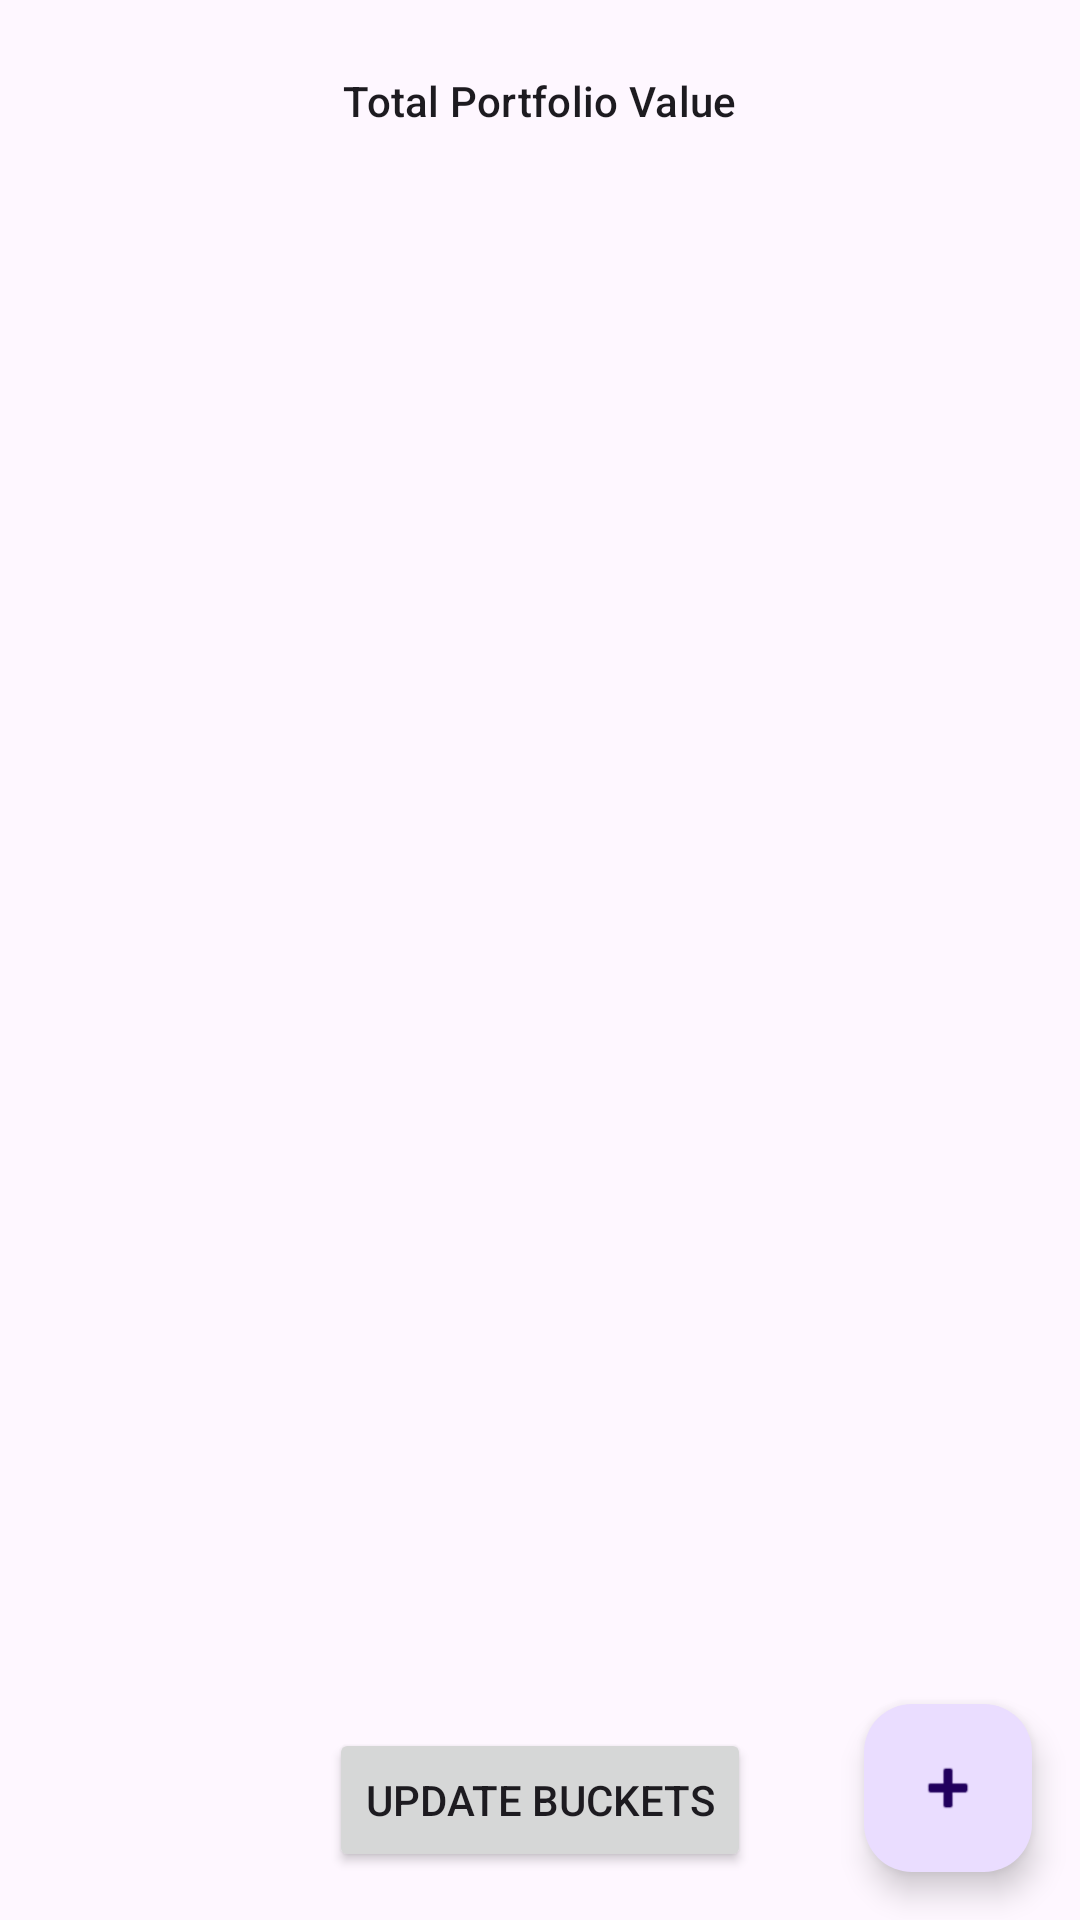

Here is an Android app screen rendered from its layout file. Give the layout XML and the strings, colors and styles it references.
<!-- AndroidManifest.xml: application theme Theme.BlueprintTracker -->
<!-- res/layout/fragment_overview.xml -->
<?xml version="1.0" encoding="utf-8"?>
<androidx.constraintlayout.widget.ConstraintLayout xmlns:android="http://schemas.android.com/apk/res/android"
    xmlns:app="http://schemas.android.com/apk/res-auto"
    xmlns:tools="http://schemas.android.com/tools"
    android:layout_width="match_parent"
    android:layout_height="match_parent"
    tools:context=".OverviewFragment">

    <TextView
        android:id="@+id/text_total_portfolio_label"
        android:layout_width="wrap_content"
        android:layout_height="wrap_content"
        android:layout_marginTop="24dp"
        android:text="Total Portfolio Value"
        android:textAppearance="@style/TextAppearance.Material3.LabelLarge"
        app:layout_constraintEnd_toEndOf="parent"
        app:layout_constraintStart_toStartOf="parent"
        app:layout_constraintTop_toTopOf="parent" />

    <TextView
        android:id="@+id/text_total_portfolio_value"
        android:layout_width="wrap_content"
        android:layout_height="wrap_content"
        android:textAppearance="@style/TextAppearance.Material3.HeadlineLarge"
        android:textStyle="bold"
        app:layout_constraintEnd_toEndOf="parent"
        app:layout_constraintStart_toStartOf="parent"
        app:layout_constraintTop_toBottomOf="@id/text_total_portfolio_label"
        tools:text="$124,567.89" />

    <TextView
        android:id="@+id/text_last_updated"
        android:layout_width="wrap_content"
        android:layout_height="wrap_content"
        android:layout_marginTop="4dp"
        android:textColor="@android:color/darker_gray"
        android:textSize="12sp"
        app:layout_constraintEnd_toEndOf="parent"
        app:layout_constraintStart_toStartOf="parent"
        app:layout_constraintTop_toBottomOf="@id/text_total_portfolio_value"
        tools:text="Last Updated: Oct 27, 2023 14:30" />

    <androidx.recyclerview.widget.RecyclerView
        android:id="@+id/recycler_buckets"
        android:layout_width="0dp"
        android:layout_height="0dp"
        android:layout_marginTop="16dp"
        android:clipToPadding="false"
        android:paddingBottom="16dp"
        app:layoutManager="androidx.recyclerview.widget.LinearLayoutManager"
        app:layout_constraintBottom_toTopOf="@id/button_update_buckets"
        app:layout_constraintEnd_toEndOf="parent"
        app:layout_constraintStart_toStartOf="parent"
        app:layout_constraintTop_toBottomOf="@id/text_last_updated"
        tools:listitem="@layout/item_bucket" />

    <Button
        android:id="@+id/button_update_buckets"
        android:layout_width="wrap_content"
        android:layout_height="wrap_content"
        android:layout_marginBottom="16dp"
        android:text="Update Buckets"
        app:layout_constraintBottom_toBottomOf="parent"
        app:layout_constraintEnd_toEndOf="parent"
        app:layout_constraintStart_toStartOf="parent" />

    <com.google.android.material.floatingactionbutton.FloatingActionButton
        android:id="@+id/fab_add_stock"
        android:layout_width="wrap_content"
        android:layout_height="wrap_content"
        android:layout_margin="16dp"
        android:contentDescription="Add Stock"
        app:layout_constraintBottom_toBottomOf="parent"
        app:layout_constraintEnd_toEndOf="parent"
        app:srcCompat="@android:drawable/ic_input_add" />

</androidx.constraintlayout.widget.ConstraintLayout>
<!-- res/layout/item_bucket.xml (included above) -->
<?xml version="1.0" encoding="utf-8"?>
<com.google.android.material.card.MaterialCardView xmlns:android="http://schemas.android.com/apk/res/android"
    xmlns:app="http://schemas.android.com/apk/res-auto"
    xmlns:tools="http://schemas.android.com/tools"
    android:layout_width="match_parent"
    android:layout_height="wrap_content"
    android:layout_marginHorizontal="16dp"
    android:layout_marginVertical="8dp"
    app:cardCornerRadius="12dp"
    app:cardElevation="2dp">

    <androidx.constraintlayout.widget.ConstraintLayout
        android:layout_width="match_parent"
        android:layout_height="wrap_content"
        android:padding="16dp">

        <View
            android:id="@+id/bucket_color_indicator"
            android:layout_width="4dp"
            android:layout_height="0dp"
            android:background="#4285F4"
            app:layout_constraintBottom_toBottomOf="parent"
            app:layout_constraintStart_toStartOf="parent"
            app:layout_constraintTop_toTopOf="parent" />

        <TextView
            android:id="@+id/text_bucket_name"
            android:layout_width="wrap_content"
            android:layout_height="wrap_content"
            android:layout_marginStart="12dp"
            android:textAppearance="@style/TextAppearance.Material3.TitleMedium"
            app:layout_constraintStart_toEndOf="@id/bucket_color_indicator"
            app:layout_constraintTop_toTopOf="parent"
            tools:text="ETF" />

        <TextView
            android:id="@+id/text_stock_count"
            android:layout_width="wrap_content"
            android:layout_height="wrap_content"
            android:textAppearance="@style/TextAppearance.Material3.BodySmall"
            android:textColor="?android:attr/textColorSecondary"
            app:layout_constraintStart_toStartOf="@id/text_bucket_name"
            app:layout_constraintTop_toBottomOf="@id/text_bucket_name"
            tools:text="12 stocks" />

        <TextView
            android:id="@+id/text_bucket_amount"
            android:layout_width="wrap_content"
            android:layout_height="wrap_content"
            android:textAppearance="@style/TextAppearance.Material3.TitleLarge"
            android:textStyle="bold"
            app:layout_constraintEnd_toEndOf="parent"
            app:layout_constraintTop_toTopOf="parent"
            tools:text="$12,345.67" />

        <TextView
            android:id="@+id/text_bucket_percentage"
            android:layout_width="wrap_content"
            android:layout_height="wrap_content"
            android:textAppearance="@style/TextAppearance.Material3.BodyMedium"
            app:layout_constraintEnd_toEndOf="parent"
            app:layout_constraintTop_toBottomOf="@id/text_bucket_amount"
            tools:text="25.4% / 25.0%" />

        <com.google.android.material.progressindicator.LinearProgressIndicator
            android:id="@+id/progress_allocation"
            android:layout_width="0dp"
            android:layout_height="wrap_content"
            android:layout_marginTop="12dp"
            app:layout_constraintBottom_toBottomOf="parent"
            app:layout_constraintEnd_toEndOf="parent"
            app:layout_constraintStart_toStartOf="@id/text_bucket_name"
            app:layout_constraintTop_toBottomOf="@id/text_stock_count"
            tools:progress="60" />

    </androidx.constraintlayout.widget.ConstraintLayout>

</com.google.android.material.card.MaterialCardView>
<!-- resources referenced by this layout -->
<resources>
  <style name="Theme.BlueprintTracker" parent="Base.Theme.BlueprintTracker" />
  <style name="Base.Theme.BlueprintTracker" parent="Theme.Material3.DayNight.NoActionBar">
          
          
      </style>
</resources>
